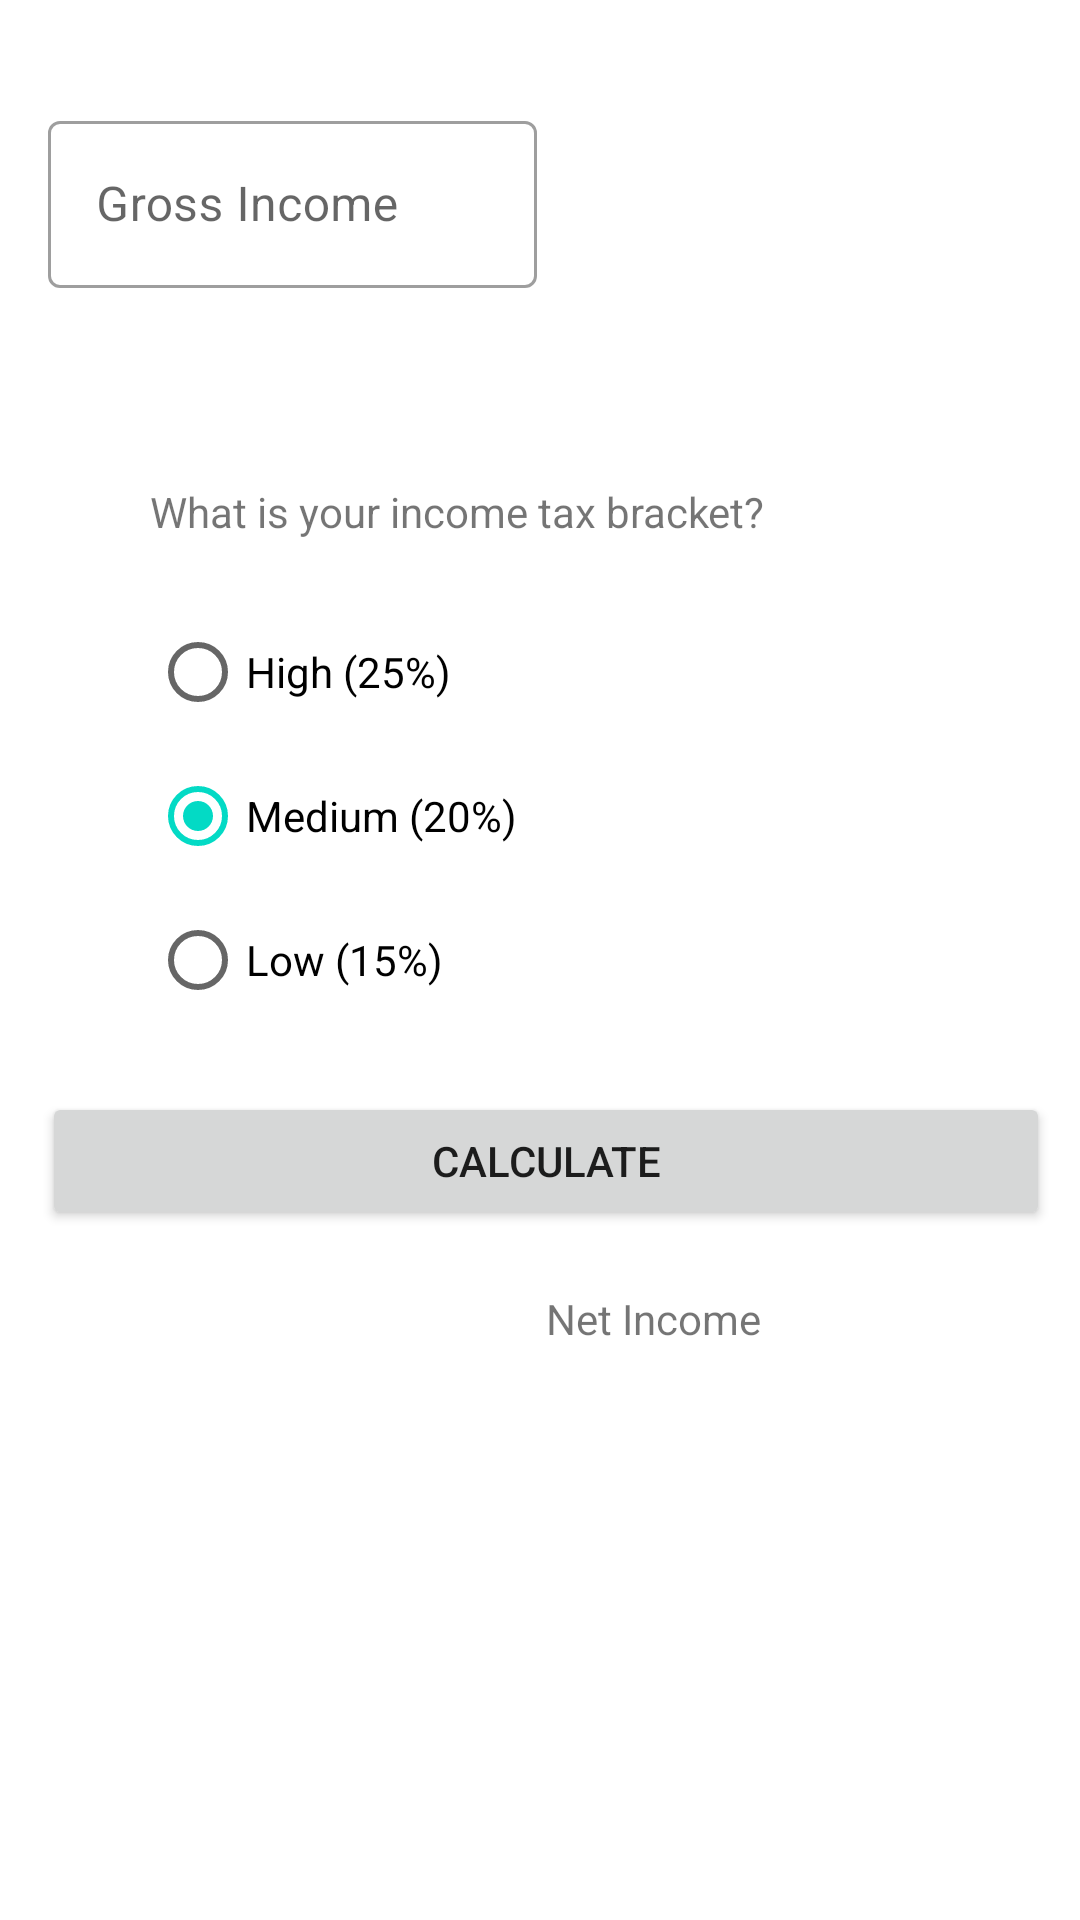

Reconstruct the res/layout file that produces this screen, plus the resources it refers to.
<!-- AndroidManifest.xml: activity theme Theme.CalculatingNetIncome.NoActionBar -->
<!-- res/layout/activity_main.xml -->
<?xml version="1.0" encoding="utf-8"?>
<androidx.constraintlayout.widget.ConstraintLayout xmlns:android="http://schemas.android.com/apk/res/android"
    xmlns:app="http://schemas.android.com/apk/res-auto"
    xmlns:tools="http://schemas.android.com/tools"
    style="@style/Widget.MaterialComponents.TextInputLayout.OutlinedBox"
    android:layout_width="match_parent"
    android:layout_height="match_parent"
    tools:context=".MainActivity">

    <TextView
        android:id="@+id/textView"
        android:layout_width="wrap_content"
        android:layout_height="wrap_content"
        android:layout_marginStart="50dp"
        android:layout_marginBottom="20dp"
        android:text="What is your income tax bracket?"
        app:layout_constraintBottom_toTopOf="@+id/radioGroup"
        app:layout_constraintStart_toStartOf="parent"
        tools:ignore="MissingConstraints" />

    <RadioGroup
        android:id="@+id/radioGroup"
        android:layout_width="wrap_content"
        android:layout_height="wrap_content"
        android:layout_marginStart="50dp"
        android:layout_marginTop="200dp"
        app:layout_constraintStart_toStartOf="parent"
        app:layout_constraintTop_toTopOf="parent">

        <RadioButton
            android:id="@+id/radio_a"
            android:layout_width="wrap_content"
            android:layout_height="wrap_content"
            android:text="@string/high_25" />

        <RadioButton
            android:id="@+id/radio_b"
            android:layout_width="wrap_content"
            android:layout_height="wrap_content"
            android:checked="true"
            android:text="@string/medium_20" />

        <RadioButton
            android:id="@+id/radio_c"
            android:layout_width="wrap_content"
            android:layout_height="wrap_content"
            android:text="@string/low_15" />
    </RadioGroup>

    <com.google.android.material.textfield.TextInputLayout
        android:id="@+id/textInputLayout_user_name"
        style="@style/Widget.MaterialComponents.TextInputLayout.OutlinedBox"
        android:layout_width="0dp"
        android:layout_height="wrap_content"
        android:layout_marginStart="16dp"
        android:layout_marginTop="32dp"
        android:layout_marginEnd="16dp"
        app:hintTextAppearance="@style/TextAppearance.AppCompat.Medium"
        app:layout_constraintEnd_toEndOf="parent"
        app:layout_constraintHorizontal_bias="1.0"
        app:layout_constraintStart_toStartOf="parent"
        app:layout_constraintTop_toTopOf="parent"
        tools:ignore="ExtraText">

        <com.google.android.material.textfield.TextInputEditText
            android:id="@+id/gross_income_edit_text"
            android:layout_width="163dp"
            android:layout_height="wrap_content"
            android:hint="@string/Gross_Income"
            android:inputType="numberDecimal" />
    </com.google.android.material.textfield.TextInputLayout>

    <Switch
        android:id="@+id/switch1"
        android:layout_width="340dp"
        android:layout_height="26dp"
        android:layout_marginStart="25dp"
        android:layout_marginTop="380dp"
        android:layout_marginEnd="25dp"
        android:layout_marginBottom="30dp"
        android:text="@string/round_net_income"
        app:layout_constraintBottom_toTopOf="@+id/button"
        app:layout_constraintEnd_toEndOf="parent"
        app:layout_constraintStart_toStartOf="parent"
        app:layout_constraintTop_toTopOf="parent"
        tools:ignore="UseSwitchCompatOrMaterialXml" />

    <Button
        android:id="@+id/button"
        android:layout_width="336dp"
        android:layout_height="46dp"
        android:layout_marginStart="25dp"
        android:layout_marginEnd="25dp"
        android:layout_marginBottom="230dp"
        android:text="@string/calculate"
        app:layout_constraintBottom_toBottomOf="parent"
        app:layout_constraintEnd_toEndOf="parent"
        app:layout_constraintHorizontal_bias="0.426"
        app:layout_constraintStart_toStartOf="parent" />

    <TextView
        android:id="@+id/textView2"
        android:layout_width="wrap_content"
        android:layout_height="wrap_content"
        android:layout_marginTop="20dp"
        android:text="@string/net_income"
        app:layout_constraintEnd_toEndOf="parent"
        app:layout_constraintHorizontal_bias="0.631"
        app:layout_constraintStart_toStartOf="parent"
        app:layout_constraintTop_toBottomOf="@+id/button"
        tools:ignore="MissingConstraints" />

</androidx.constraintlayout.widget.ConstraintLayout>
<!-- resources referenced by this layout -->
<resources>
  <string name="Gross_Income">Gross Income</string>
  <string name="calculate">CALCULATE</string>
  <string name="high_25">High (25%)</string>
  <string name="low_15">Low (15%)</string>
  <string name="medium_20">Medium (20%)</string>
  <string name="net_income">Net Income</string>
  <string name="round_net_income">Round net income?</string>
  <style name="Theme.CalculatingNetIncome.NoActionBar">
          <item name="windowActionBar">false</item>
          <item name="windowNoTitle">true</item>
      </style>
</resources>
